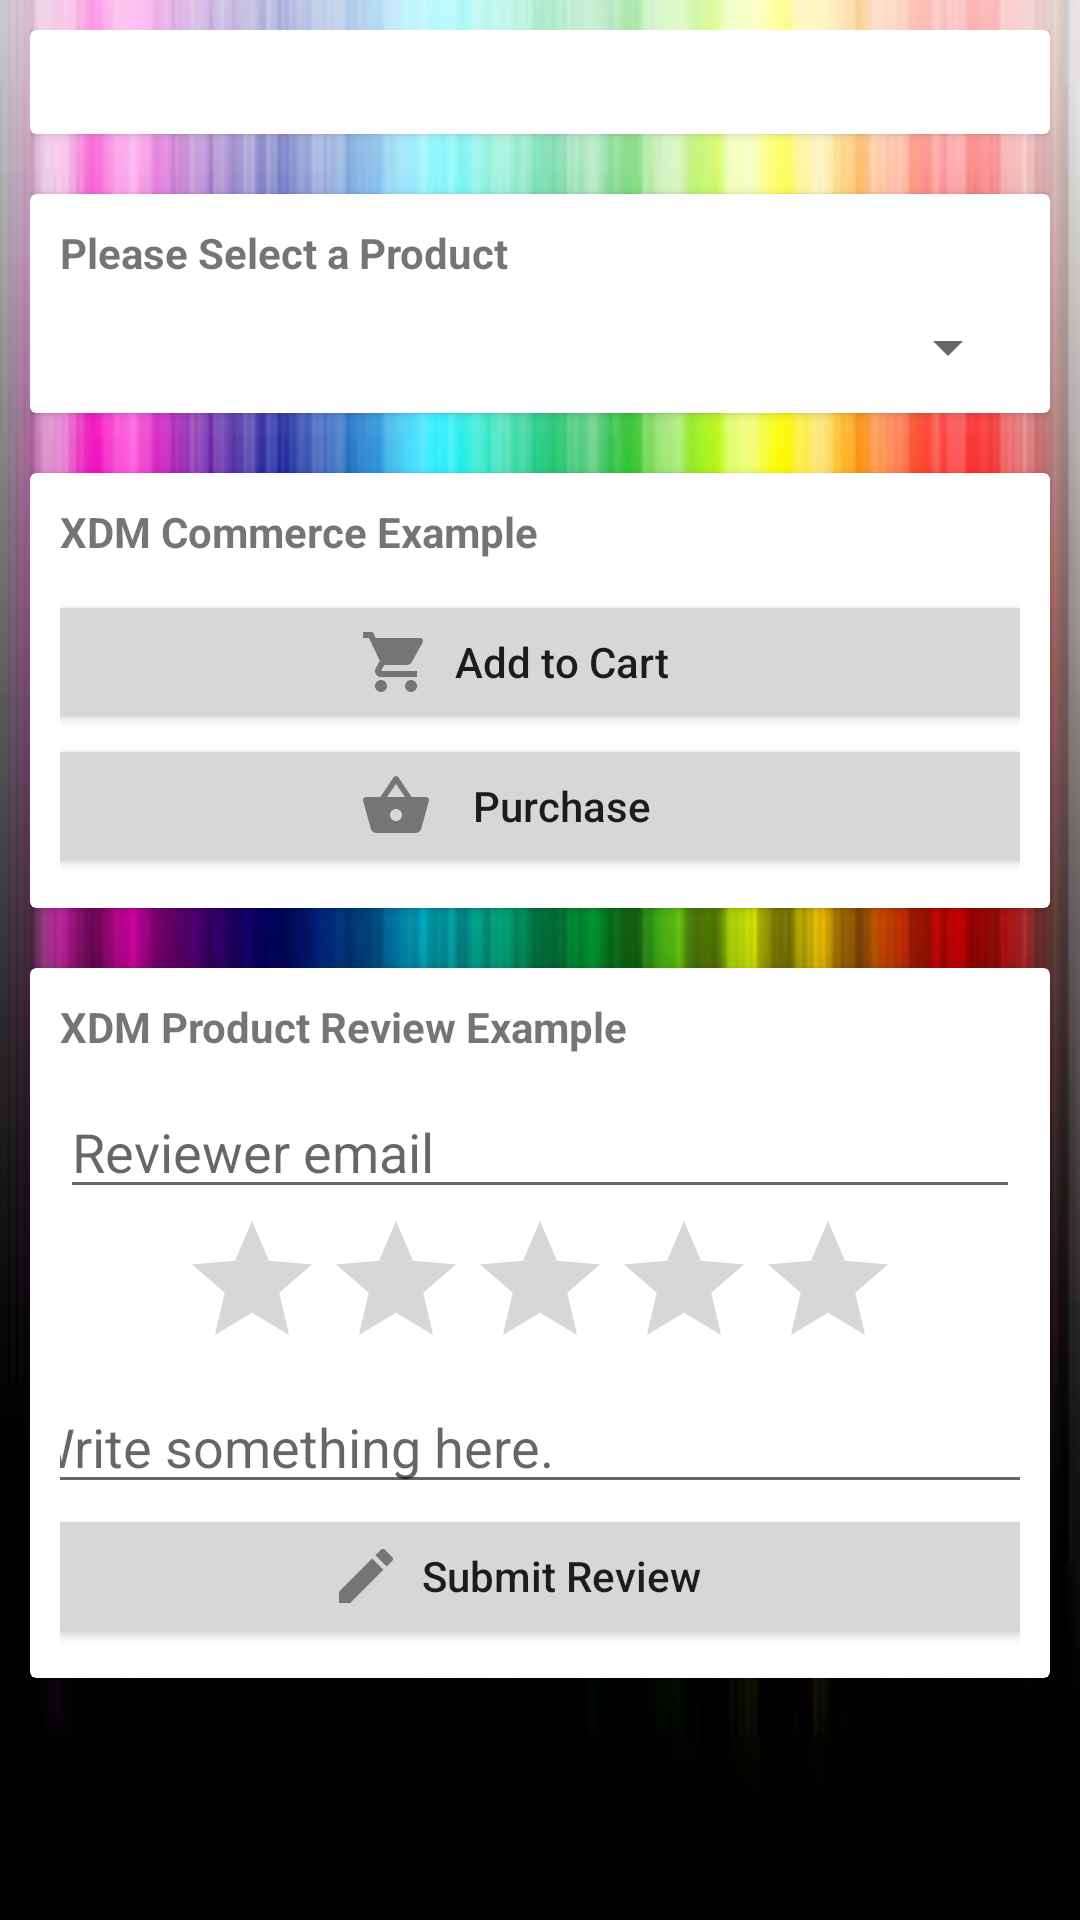

Write the Android layout XML for this screen, with the resource values it uses.
<!-- AndroidManifest.xml: application theme AppTheme -->
<!-- res/layout/fragment_edge_tab.xml -->
<?xml version="1.0" encoding="utf-8"?>
<FrameLayout xmlns:android="http://schemas.android.com/apk/res/android"
    xmlns:tools="http://schemas.android.com/tools"
    android:layout_width="match_parent"
    android:layout_height="match_parent"
    android:background="@drawable/img2"
    xmlns:app="http://schemas.android.com/apk/res-auto"
    tools:context=".EdgeTab">


    <ScrollView
        android:layout_width="match_parent"
        android:layout_height="match_parent">

        <LinearLayout
            android:id="@+id/layoutMain"
            android:layout_width="match_parent"
            android:layout_height="wrap_content"
            android:layout_marginLeft="10dp"
            android:layout_marginTop="10dp"
            android:layout_marginRight="10dp"
            android:orientation="vertical">

            <androidx.cardview.widget.CardView
                android:layout_width="match_parent"
                android:layout_height="match_parent"
                android:layout_marginBottom="20dp">

                <LinearLayout
                    android:layout_width="match_parent"
                    android:layout_height="wrap_content"
                    android:layout_margin="10dp"
                    android:orientation="vertical">

                    <TextView
                        android:id="@+id/tv_edge_version"
                        android:layout_width="fill_parent"
                        android:layout_height="wrap_content"
                        android:textAlignment="viewStart"
                        android:textAllCaps="false"
                        android:textColor="@color/common_google_signin_btn_text_light"
                        android:textSize="11sp" />

                </LinearLayout>
            </androidx.cardview.widget.CardView>

            <androidx.cardview.widget.CardView
                android:layout_width="match_parent"
                android:layout_height="wrap_content"
                android:layout_marginBottom="20dp">

                <LinearLayout
                    android:layout_width="match_parent"
                    android:layout_height="wrap_content"
                    android:orientation="vertical">

                    <TextView
                        android:id="@+id/lblProductSelector"
                        android:layout_width="match_parent"
                        android:layout_height="wrap_content"
                        android:layout_marginStart="10dp"
                        android:layout_marginTop="10dp"
                        android:text="@string/label_select_product"
                        android:textStyle="bold" />

                    <LinearLayout
                        android:layout_width="match_parent"
                        android:layout_height="wrap_content"
                        android:layout_margin="10dp"
                        android:orientation="vertical">

                        <Spinner
                            android:id="@+id/products_spinner"
                            style="@style/Widget.AppCompat.Spinner.DropDown"
                            android:layout_width="match_parent"
                            android:layout_height="wrap_content"
                            android:layout_gravity="center_horizontal"
                            android:layout_weight="1" />


                    </LinearLayout>

                </LinearLayout>
            </androidx.cardview.widget.CardView>

            <androidx.cardview.widget.CardView
                android:layout_width="match_parent"
                android:layout_height="wrap_content"
                android:layout_marginBottom="20dp">

                <LinearLayout
                    android:layout_width="match_parent"
                    android:layout_height="wrap_content"
                    android:orientation="vertical">

                    <TextView
                        android:id="@+id/lblStatusTitle"
                        android:layout_width="match_parent"
                        android:layout_height="wrap_content"
                        android:layout_marginStart="10dp"
                        android:layout_marginTop="10dp"
                        android:text="@string/commerce_example"
                        android:textStyle="bold" />

                    <LinearLayout
                        android:layout_width="match_parent"
                        android:layout_height="wrap_content"
                        android:layout_margin="10dp"
                        android:orientation="vertical">

                        <Button
                            android:id="@+id/button_add_to_cart"
                            android:layout_width="350dp"
                            android:layout_height="wrap_content"
                            android:layout_gravity="center_horizontal"
                            android:layout_weight="1"
                            android:drawableStart="@drawable/ic_shopping_cart"
                            android:drawablePadding="5dp"
                            android:gravity="center"
                            android:paddingStart="115dp"
                            android:paddingEnd="130dp"
                            android:singleLine="true"
                            android:text="@string/add_to_cart" />

                        <Button
                            android:id="@+id/button_purchase"
                            android:layout_width="350dp"
                            android:layout_height="wrap_content"
                            android:layout_gravity="center_horizontal"
                            android:layout_weight="1"
                            android:drawableStart="@drawable/ic_shopping_basket"
                            android:drawablePadding="5dp"
                            android:gravity="center"
                            android:paddingStart="115dp"
                            android:paddingEnd="130dp"
                            android:singleLine="true"
                            android:text="@string/purchase" />

                    </LinearLayout>

                </LinearLayout>
            </androidx.cardview.widget.CardView>

            <androidx.cardview.widget.CardView
                android:layout_width="match_parent"
                android:layout_height="wrap_content"
                android:layout_marginBottom="20dp">

                <LinearLayout
                    android:layout_width="match_parent"
                    android:layout_height="wrap_content"
                    android:orientation="vertical">

                    <TextView
                        android:id="@+id/lblReviewTitle"
                        android:layout_width="match_parent"
                        android:layout_height="wrap_content"
                        android:layout_marginStart="10dp"
                        android:layout_marginTop="10dp"
                        android:text="@string/review_example"
                        android:textStyle="bold" />

                    <LinearLayout
                        android:layout_width="match_parent"
                        android:layout_height="wrap_content"
                        android:layout_margin="10dp"
                        android:orientation="vertical">


                        <EditText
                            android:id="@+id/reviewer_email"
                            android:layout_width="match_parent"
                            android:layout_height="wrap_content"
                            android:layout_gravity="center_horizontal"
                            android:layout_weight="1"
                            android:hint="@string/email_label"
                            android:inputType="textEmailAddress" />

                        <RatingBar
                            android:id="@+id/review_ratingbar"
                            android:layout_width="wrap_content"
                            android:layout_height="wrap_content"
                            android:layout_gravity="center_horizontal"
                            android:layout_weight="1"
                            android:numStars="5"
                            android:stepSize="1" />

                        <EditText
                            android:id="@+id/text_review_text"
                            android:layout_width="350dp"
                            android:layout_height="wrap_content"
                            android:layout_gravity="center_horizontal"
                            android:layout_weight="1"
                            android:hint="@string/write_review_here"
                            android:inputType="textMultiLine" />

                        <Button
                            android:id="@+id/button_review"
                            android:layout_width="350dp"
                            android:layout_height="wrap_content"
                            android:layout_gravity="center_horizontal"
                            android:layout_weight="1"
                            android:drawableStart="@drawable/ic_review"
                            android:drawablePadding="5dp"
                            android:gravity="center"
                            android:paddingStart="105dp"
                            android:paddingEnd="120dp"
                            android:singleLine="true"
                            android:text="@string/submit_review" />

                    </LinearLayout>

                </LinearLayout>

            </androidx.cardview.widget.CardView>

        </LinearLayout>
    </ScrollView>
</FrameLayout>
<!-- resources referenced by this layout -->
<resources>
  <!-- drawable ic_review (drawable-anydpi) -->
  <vector xmlns:android="http://schemas.android.com/apk/res/android"
      android:width="24dp"
      android:height="24dp"
      android:viewportWidth="24"
      android:viewportHeight="24"
      android:tint="#333333"
      android:alpha="0.6">
    <path
        android:fillColor="@android:color/white"
        android:pathData="M3,17.25V21h3.75L17.81,9.94l-3.75,-3.75L3,17.25zM20.71,7.04c0.39,-0.39 0.39,-1.02 0,-1.41l-2.34,-2.34c-0.39,-0.39 -1.02,-0.39 -1.41,0l-1.83,1.83 3.75,3.75 1.83,-1.83z"/>
  </vector>
  <!-- drawable ic_shopping_basket (drawable-anydpi) -->
  <vector xmlns:android="http://schemas.android.com/apk/res/android"
      android:width="24dp"
      android:height="24dp"
      android:viewportWidth="24"
      android:viewportHeight="24"
      android:tint="#333333"
      android:alpha="0.6">
    <path
        android:fillColor="@android:color/white"
        android:pathData="M17.21,9l-4.38,-6.56c-0.19,-0.28 -0.51,-0.42 -0.83,-0.42 -0.32,0 -0.64,0.14 -0.83,0.43L6.79,9L2,9c-0.55,0 -1,0.45 -1,1 0,0.09 0.01,0.18 0.04,0.27l2.54,9.27c0.23,0.84 1,1.46 1.92,1.46h13c0.92,0 1.69,-0.62 1.93,-1.46l2.54,-9.27L23,10c0,-0.55 -0.45,-1 -1,-1h-4.79zM9,9l3,-4.4L15,9L9,9zM12,17c-1.1,0 -2,-0.9 -2,-2s0.9,-2 2,-2 2,0.9 2,2 -0.9,2 -2,2z"/>
  </vector>
  <!-- drawable ic_shopping_cart (drawable-anydpi) -->
  <vector xmlns:android="http://schemas.android.com/apk/res/android"
      android:width="24dp"
      android:height="24dp"
      android:viewportWidth="24"
      android:viewportHeight="24"
      android:tint="#333333"
      android:alpha="0.6">
    <path
        android:fillColor="@android:color/white"
        android:pathData="M7,18c-1.1,0 -1.99,0.9 -1.99,2S5.9,22 7,22s2,-0.9 2,-2 -0.9,-2 -2,-2zM1,2v2h2l3.6,7.59 -1.35,2.45c-0.16,0.28 -0.25,0.61 -0.25,0.96 0,1.1 0.9,2 2,2h12v-2L7.42,15c-0.14,0 -0.25,-0.11 -0.25,-0.25l0.03,-0.12 0.9,-1.63h7.45c0.75,0 1.41,-0.41 1.75,-1.03l3.58,-6.49c0.08,-0.14 0.12,-0.31 0.12,-0.48 0,-0.55 -0.45,-1 -1,-1L5.21,4l-0.94,-2L1,2zM17,18c-1.1,0 -1.99,0.9 -1.99,2s0.89,2 1.99,2 2,-0.9 2,-2 -0.9,-2 -2,-2z"/>
  </vector>
  <!-- drawable img2: jpeg bitmap (drawable, 7168 bytes) -->
  <string name="add_to_cart">Add to Cart</string>
  <string name="commerce_example">XDM Commerce Example</string>
  <string name="email_label">Reviewer email</string>
  <string name="label_select_product">Please Select a Product</string>
  <string name="purchase">Purchase</string>
  <string name="review_example">XDM Product Review Example</string>
  <string name="submit_review">Submit Review</string>
  <string name="write_review_here">Write something here.</string>
  <style name="AppTheme" parent="Theme.AppCompat.Light.NoActionBar">
          
          <item name="colorPrimary">@color/colorPrimary</item>
          <item name="colorPrimaryDark">@color/colorPrimaryDark</item>
          <item name="colorAccent">@color/colorAccent</item>
          <item name="android:buttonStyle">@style/Button</item>
      </style>
  <color name="colorPrimary">#008577</color>
  <color name="colorPrimaryDark">#00574B</color>
  <color name="colorAccent">#D81B60</color>
  <style name="Button" parent="Widget.AppCompat.Button">
          <item name="android:textAllCaps">false</item>
      </style>
</resources>
